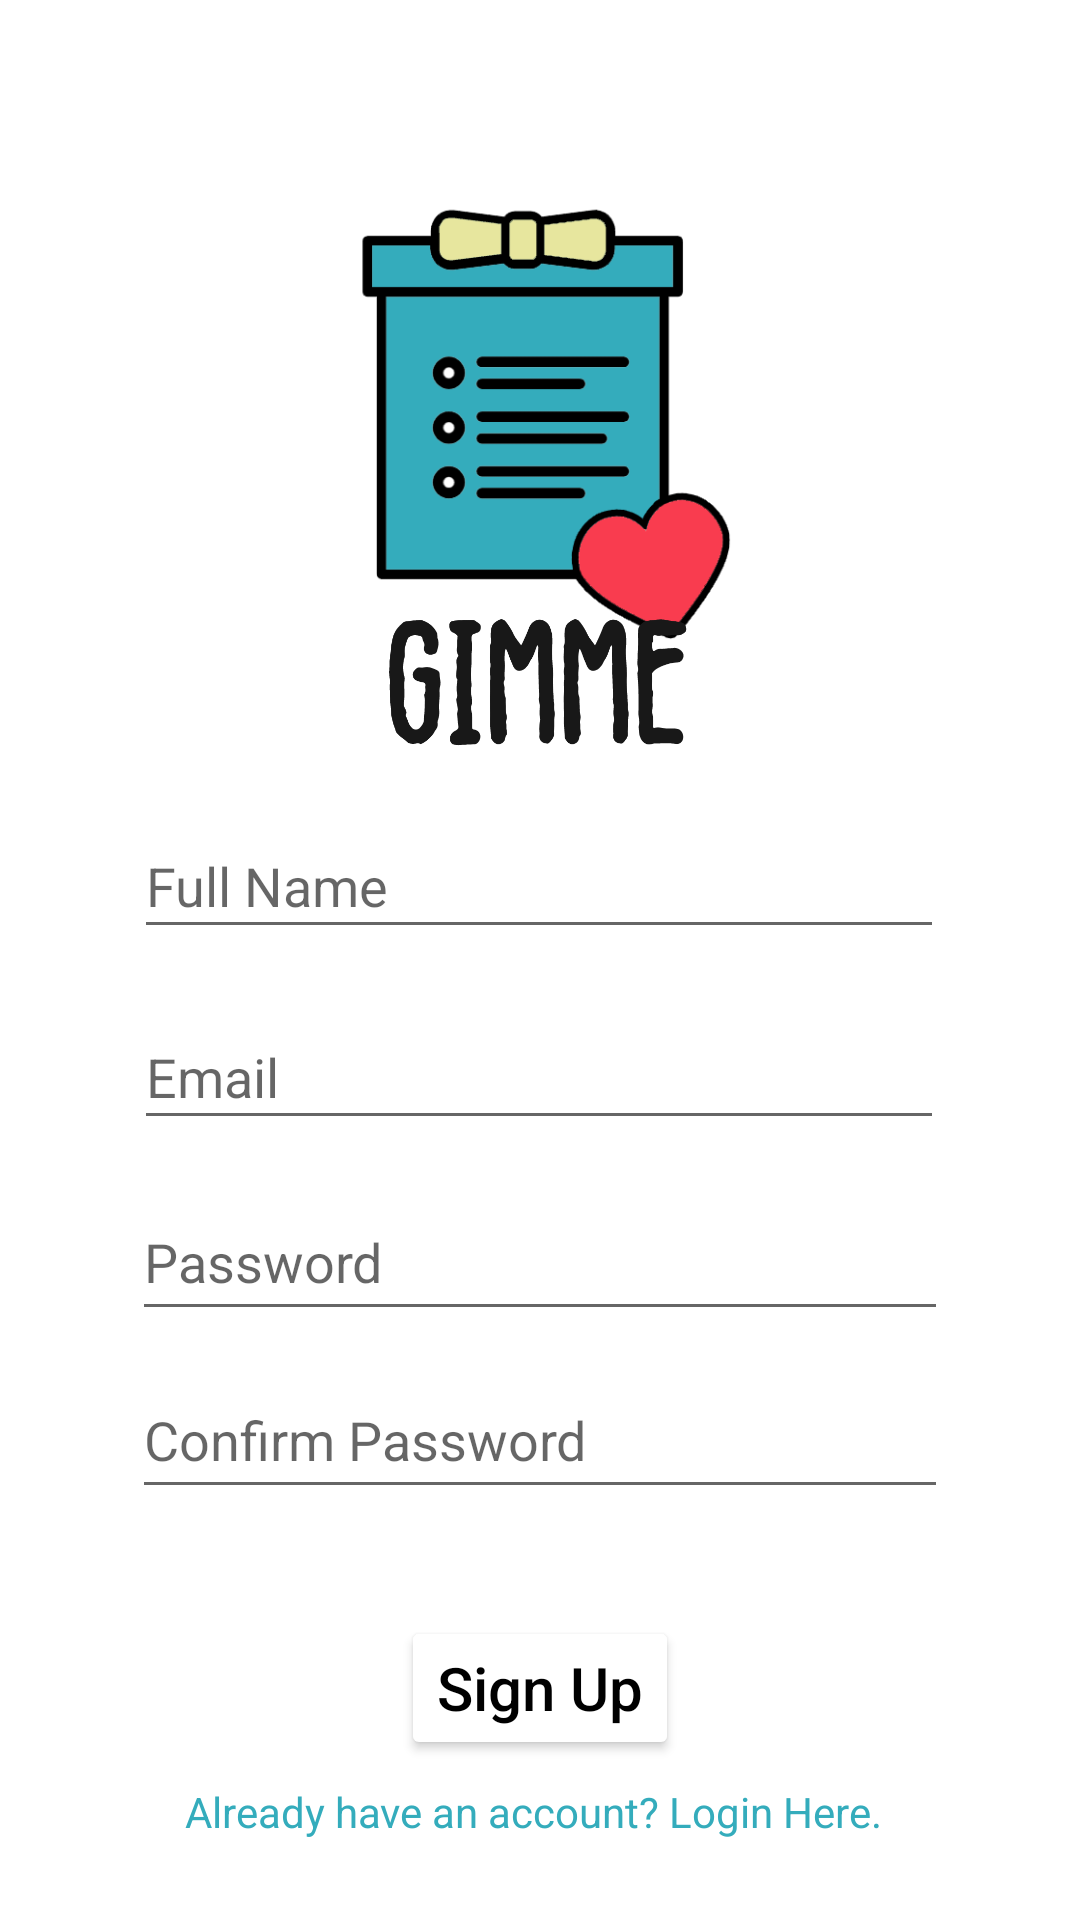

This screen was rendered from an Android layout file. Write that file and the resources it references.
<!-- AndroidManifest.xml: application theme Theme.Gimme2202 -->
<!-- res/layout/activity_register.xml -->
<?xml version="1.0" encoding="utf-8"?>
<androidx.constraintlayout.widget.ConstraintLayout xmlns:android="http://schemas.android.com/apk/res/android"
    xmlns:app="http://schemas.android.com/apk/res-auto"
    xmlns:tools="http://schemas.android.com/tools"
    android:layout_width="match_parent"
    android:layout_height="match_parent"
    tools:context=".Register">

    <EditText
        android:id="@+id/rPswdTF2"
        android:layout_width="272dp"
        android:layout_height="49dp"
        android:ems="10"
        android:hint="Confirm Password"
        android:inputType="textPassword"
        app:layout_constraintBottom_toBottomOf="parent"
        app:layout_constraintEnd_toEndOf="parent"
        app:layout_constraintStart_toStartOf="parent"
        app:layout_constraintTop_toBottomOf="@+id/rPswdTF"
        app:layout_constraintVertical_bias="0.07" />

    <Button
        android:id="@+id/RsignUpBTN"
        android:layout_width="wrap_content"
        android:layout_height="wrap_content"
        android:backgroundTint="#FFFFFF"
        android:text="Sign Up"
        android:textAllCaps="false"
        android:textColor="@color/Black"
        android:textSize="20sp"
        app:layout_constraintBottom_toBottomOf="parent"
        app:layout_constraintEnd_toEndOf="parent"
        app:layout_constraintStart_toStartOf="parent"
        app:layout_constraintTop_toBottomOf="@+id/rPswdTF2"
        app:layout_constraintVertical_bias="0.401" />

    <ImageView
        android:id="@+id/imageView4"
        android:layout_width="151dp"
        android:layout_height="147dp"
        android:layout_marginTop="67dp"
        android:layout_marginBottom="493dp"
        app:layout_constraintBottom_toBottomOf="parent"
        app:layout_constraintEnd_toEndOf="parent"
        app:layout_constraintStart_toStartOf="parent"
        app:layout_constraintTop_toTopOf="parent"
        app:layout_constraintVertical_bias="0.0"
        app:srcCompat="@drawable/logo" />

    <EditText
        android:id="@+id/RnameTF"
        android:layout_width="270dp"
        android:layout_height="45dp"
        android:ems="10"
        android:hint="Full Name"
        android:inputType="textPersonName"
        app:layout_constraintBottom_toBottomOf="parent"
        app:layout_constraintEnd_toEndOf="parent"
        app:layout_constraintHorizontal_bias="0.496"
        app:layout_constraintStart_toStartOf="parent"
        app:layout_constraintTop_toTopOf="parent"
        app:layout_constraintVertical_bias="0.456" />

    <EditText
        android:id="@+id/RemailTF"
        android:layout_width="270dp"
        android:layout_height="45dp"

        android:ems="10"
        android:hint="Email"
        android:inputType="textPersonName"
        app:layout_constraintBottom_toBottomOf="parent"
        app:layout_constraintEnd_toEndOf="parent"
        app:layout_constraintHorizontal_bias="0.496"
        app:layout_constraintStart_toStartOf="parent"
        app:layout_constraintTop_toBottomOf="@+id/RnameTF"
        app:layout_constraintVertical_bias="0.067" />

    <TextView
        android:id="@+id/RgoLogin"
        android:layout_width="wrap_content"
        android:layout_height="wrap_content"
        android:text="Already have an account? Login Here. "
        android:textColor="#34ACBC"
        app:layout_constraintBottom_toBottomOf="parent"
        app:layout_constraintEnd_toEndOf="parent"
        app:layout_constraintHorizontal_bias="0.497"
        app:layout_constraintStart_toStartOf="parent"
        app:layout_constraintTop_toBottomOf="@+id/RsignUpBTN"
        app:layout_constraintVertical_bias="0.222" />

    <ImageView
        android:id="@+id/imageView7"
        android:layout_width="180dp"
        android:layout_height="47dp"
        app:layout_constraintBottom_toBottomOf="parent"
        app:layout_constraintEnd_toEndOf="parent"
        app:layout_constraintHorizontal_bias="0.5"
        app:layout_constraintStart_toStartOf="parent"
        app:layout_constraintTop_toTopOf="parent"
        app:layout_constraintVertical_bias="0.342"
        app:srcCompat="@drawable/wordlogo" />

    <EditText
        android:id="@+id/rPswdTF"
        android:layout_width="272dp"
        android:layout_height="49dp"
        android:ems="10"
        android:hint="Password"
        android:inputType="textPassword"
        app:layout_constraintBottom_toBottomOf="parent"
        app:layout_constraintEnd_toEndOf="parent"
        app:layout_constraintStart_toStartOf="parent"
        app:layout_constraintTop_toBottomOf="@+id/RemailTF"
        app:layout_constraintVertical_bias="0.07" />

</androidx.constraintlayout.widget.ConstraintLayout>
<!-- resources referenced by this layout -->
<resources>
  <color name="Black">#000000</color>
  <!-- drawable logo: png bitmap (drawable-v24, 21911 bytes) -->
  <!-- drawable wordlogo: png bitmap (drawable-v24, 17354 bytes) -->
  <style name="Theme.Gimme2202" parent="Theme.MaterialComponents.DayNight.NoActionBar">
          
          <item name="colorPrimary">@color/purple_500</item>
          <item name="colorPrimaryVariant">@color/purple_700</item>
          <item name="colorOnPrimary">@color/white</item>
          
          <item name="colorSecondary">@color/teal_200</item>
          <item name="colorSecondaryVariant">@color/teal_700</item>
          <item name="colorOnSecondary">@color/black</item>
          
          <item name="android:statusBarColor" tools:targetApi="l">?attr/colorPrimaryVariant</item>
          
      </style>
  <color name="purple_500">#2196F3</color>
  <color name="purple_700">#34acbc</color>
  <color name="white">#FFFFFFFF</color>
  <color name="teal_200">#FF03DAC5</color>
  <color name="teal_700">#f93c4f</color>
  <color name="black">#FF000000</color>
</resources>
